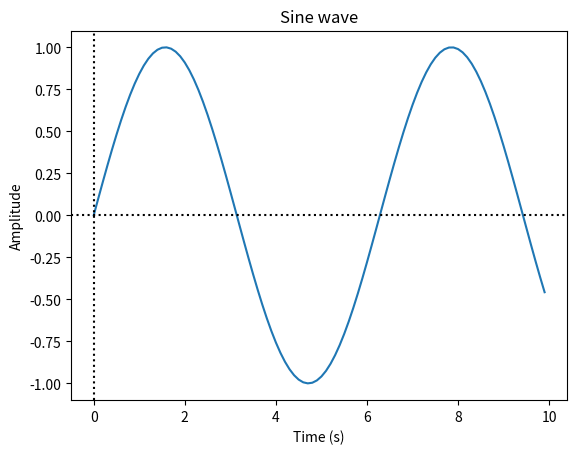

The script that saved this image:
import numpy as np
import matplotlib.pyplot as plt


time = np.arange(0, 10, 0.1)

# Alternatively, we could create an array from 0 to 10, with 10 elements
# time = np.linspace(0, 10, 10)

y = np.sin(time)

plt.plot(time, y)

plt.title('Sine wave')
plt.xlabel('Time (s)')
plt.ylabel('Amplitude')

plt.axhline(y=0, color='k',ls=':')
plt.axvline(x=0, color='k',ls=':')

# plt.show()  # <----- Uncomment this line to view the plot
